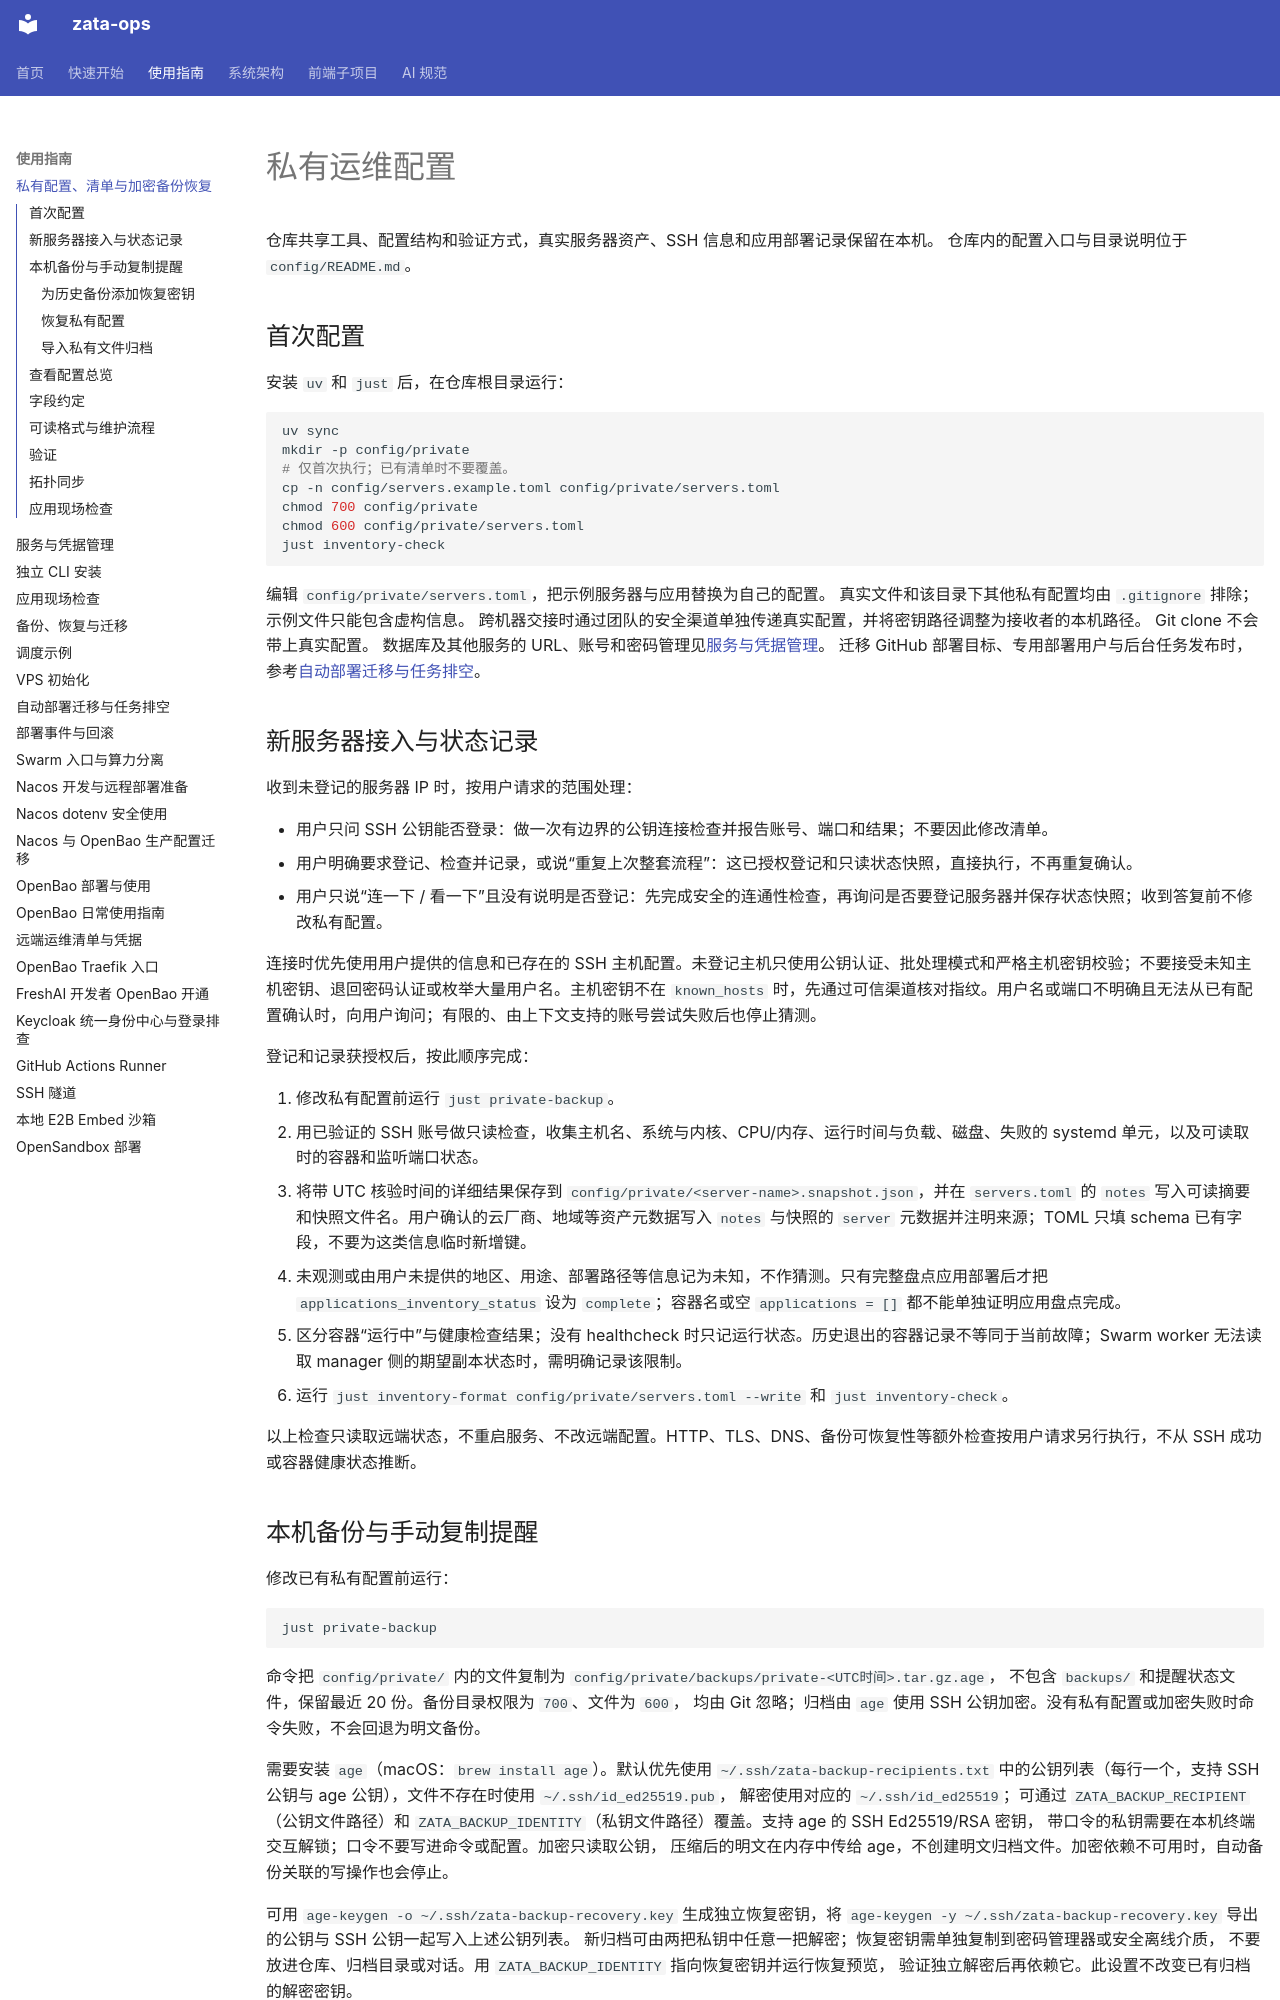

repository: ZataZhang/zata-ops · page: guides/private-inventory/index.html · generator: mkdocs

# 私有运维配置

仓库共享工具、配置结构和验证方式，真实服务器资产、SSH 信息和应用部署记录保留在本机。
仓库内的配置入口与目录说明位于 `config/README.md`。

## 首次配置

安装 `uv` 和 `just` 后，在仓库根目录运行：

```bash
uv sync
mkdir -p config/private
# 仅首次执行；已有清单时不要覆盖。
cp -n config/servers.example.toml config/private/servers.toml
chmod 700 config/private
chmod 600 config/private/servers.toml
just inventory-check
```

编辑 `config/private/servers.toml`，把示例服务器与应用替换为自己的配置。
真实文件和该目录下其他私有配置均由 `.gitignore` 排除；示例文件只能包含虚构信息。
跨机器交接时通过团队的安全渠道单独传递真实配置，并将密钥路径调整为接收者的本机路径。
Git clone 不会带上真实配置。
数据库及其他服务的 URL、账号和密码管理见[服务与凭据管理](private-secrets.md)。
迁移 GitHub 部署目标、专用部署用户与后台任务发布时，参考[自动部署迁移与任务排空](deployment-migration.md)。

## 新服务器接入与状态记录

收到未登记的服务器 IP 时，按用户请求的范围处理：

- 用户只问 SSH 公钥能否登录：做一次有边界的公钥连接检查并报告账号、端口和结果；不要因此修改清单。
- 用户明确要求登记、检查并记录，或说“重复上次整套流程”：这已授权登记和只读状态快照，直接执行，不再重复确认。
- 用户只说“连一下 / 看一下”且没有说明是否登记：先完成安全的连通性检查，再询问是否要登记服务器并保存状态快照；收到答复前不修改私有配置。

连接时优先使用用户提供的信息和已存在的 SSH 主机配置。未登记主机只使用公钥认证、批处理模式和严格主机密钥校验；不要接受未知主机密钥、退回密码认证或枚举大量用户名。主机密钥不在 `known_hosts` 时，先通过可信渠道核对指纹。用户名或端口不明确且无法从已有配置确认时，向用户询问；有限的、由上下文支持的账号尝试失败后也停止猜测。

登记和记录获授权后，按此顺序完成：

1. 修改私有配置前运行 `just private-backup`。
2. 用已验证的 SSH 账号做只读检查，收集主机名、系统与内核、CPU/内存、运行时间与负载、磁盘、失败的 systemd 单元，以及可读取时的容器和监听端口状态。
3. 将带 UTC 核验时间的详细结果保存到 `config/private/<server-name>.snapshot.json`，并在 `servers.toml` 的 `notes` 写入可读摘要和快照文件名。用户确认的云厂商、地域等资产元数据写入 `notes` 与快照的 `server` 元数据并注明来源；TOML 只填 schema 已有字段，不要为这类信息临时新增键。
4. 未观测或由用户未提供的地区、用途、部署路径等信息记为未知，不作猜测。只有完整盘点应用部署后才把 `applications_inventory_status` 设为 `complete`；容器名或空 `applications = []` 都不能单独证明应用盘点完成。
5. 区分容器“运行中”与健康检查结果；没有 healthcheck 时只记运行状态。历史退出的容器记录不等同于当前故障；Swarm worker 无法读取 manager 侧的期望副本状态时，需明确记录该限制。
6. 运行 `just inventory-format config/private/servers.toml --write` 和 `just inventory-check`。

以上检查只读取远端状态，不重启服务、不改远端配置。HTTP、TLS、DNS、备份可恢复性等额外检查按用户请求另行执行，不从 SSH 成功或容器健康状态推断。
